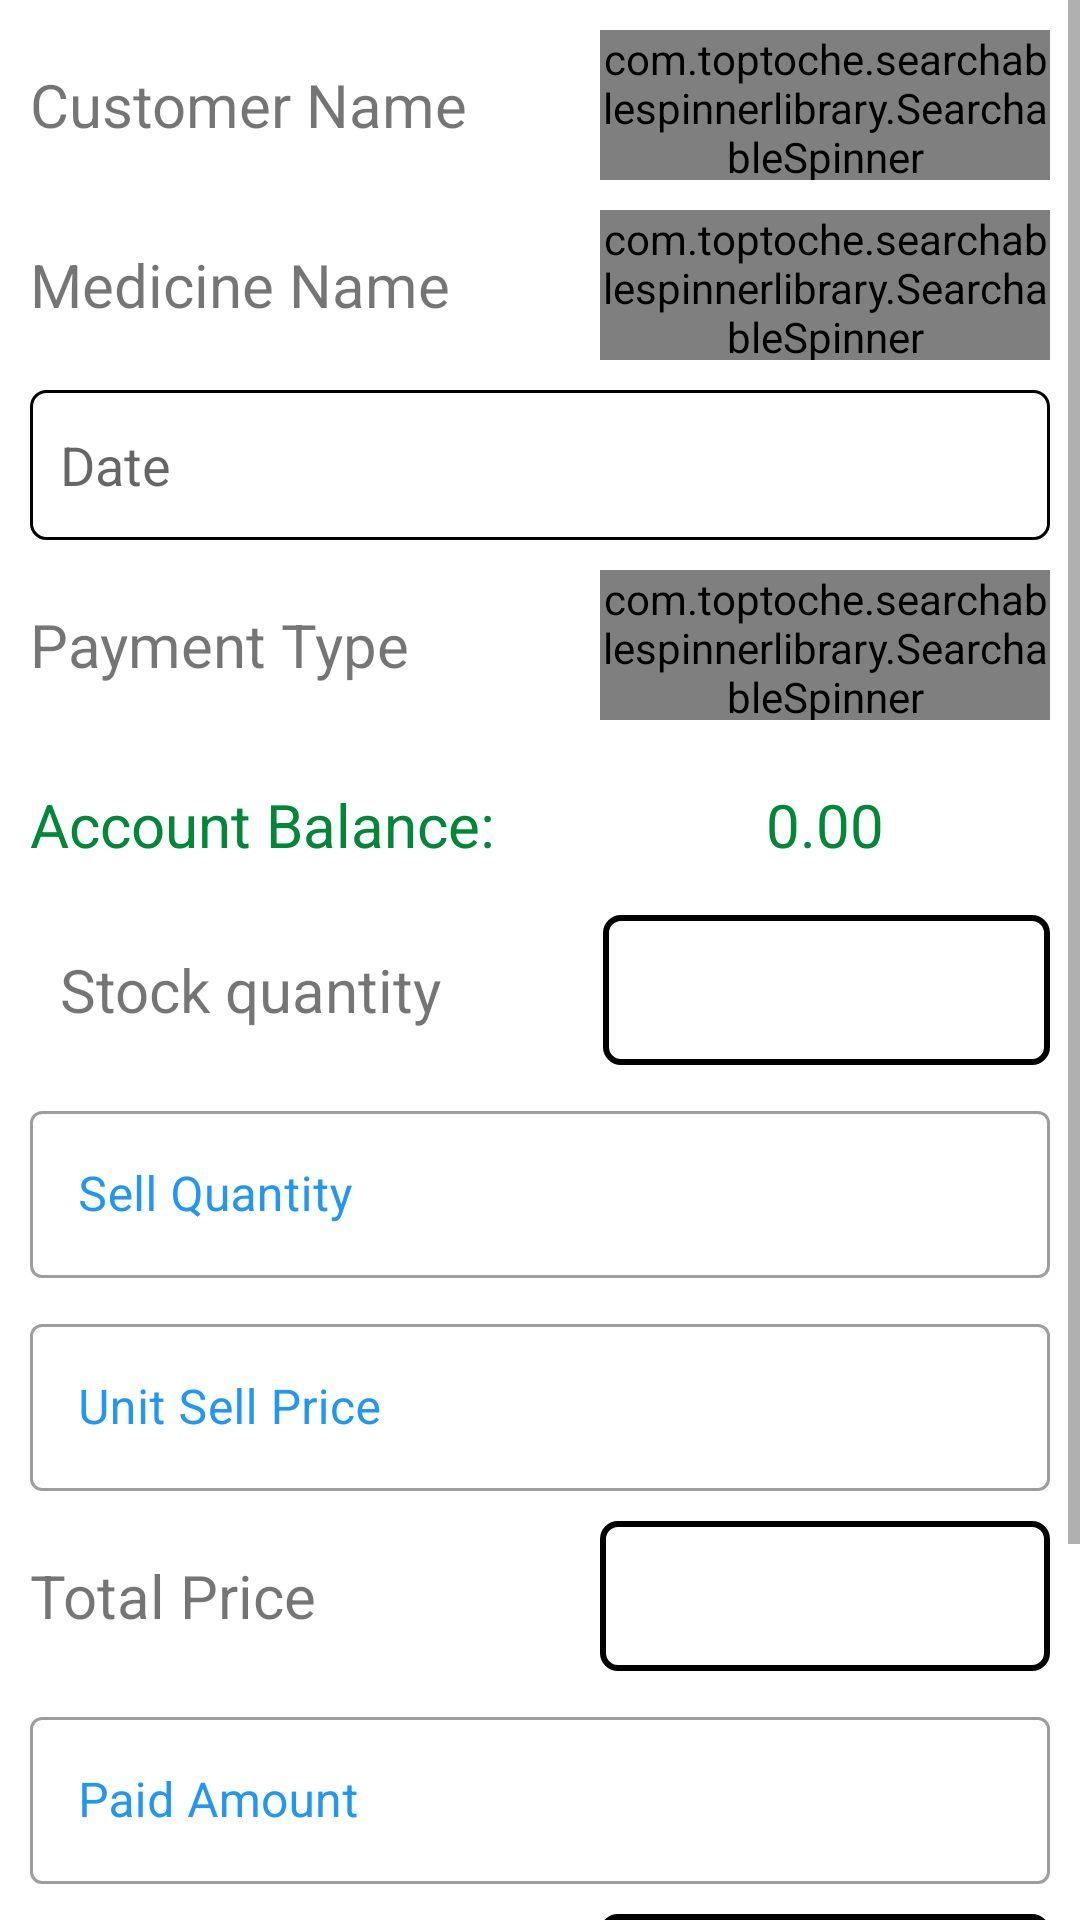

This screen was rendered from an Android layout file. Write that file and the resources it references.
<!-- AndroidManifest.xml: application theme Theme.PharmacyApp -->
<!-- res/layout/activity_sell_medicine.xml -->
<?xml version="1.0" encoding="utf-8"?>
<ScrollView xmlns:android="http://schemas.android.com/apk/res/android"
    xmlns:app="http://schemas.android.com/apk/res-auto"
    xmlns:tools="http://schemas.android.com/tools"
    android:layout_width="match_parent"
    android:layout_height="match_parent"
    tools:context=".SellMedicine">

    <LinearLayout
        android:layout_width="match_parent"
        android:layout_height="match_parent"
        android:padding="10dp"
        android:orientation="vertical">

        <LinearLayout
            android:layout_width="match_parent"
            android:layout_height="50dp"
            android:layout_marginBottom="10dp"
            android:orientation="horizontal">

            <TextView
                android:gravity="center_vertical"
                android:layout_width="150dp"
                android:layout_height="match_parent"
                android:text="Customer Name"
                android:textSize="20sp"
                />

            <com.toptoche.searchablespinnerlibrary.SearchableSpinner
                android:id="@+id/spinnerCustomerNameId"
                android:layout_width="match_parent"
                android:layout_height="match_parent"
                android:background="@drawable/spinner_background"
                android:layout_marginLeft="40dp"
                android:dropDownWidth="wrap_content"
                android:textAlignment="textEnd" />

        </LinearLayout>

        <LinearLayout
            android:layout_width="match_parent"
            android:layout_height="50dp"
            android:layout_marginBottom="10dp"
            android:orientation="horizontal">

            <TextView
                android:gravity="center_vertical"
                android:layout_width="150dp"
                android:layout_height="match_parent"
                android:text="@string/medicine_name"
                android:textSize="20sp"
                />

            <com.toptoche.searchablespinnerlibrary.SearchableSpinner
                android:id="@+id/spinnerMedicineNameId"
                android:layout_width="match_parent"
                android:layout_height="match_parent"
                android:background="@drawable/spinner_background"
                android:layout_marginLeft="40dp"
                android:dropDownWidth="wrap_content"
                android:textAlignment="textEnd" />

        </LinearLayout>


        <EditText
            android:layout_width="match_parent"
            android:layout_height="50dp"
            android:id="@+id/sellDateId"
            android:hint="@string/sell_Date"
            android:background="@drawable/edit_text_background"
            android:paddingLeft="10dp"
            android:layout_marginBottom="10dp"
            />

        <LinearLayout
            android:layout_width="match_parent"
            android:layout_height="50dp"
            android:layout_marginBottom="10dp"
            android:orientation="horizontal">

            <TextView
                android:gravity="center_vertical"
                android:layout_width="150dp"
                android:layout_height="match_parent"
                android:text="@string/payment_type"
                android:textSize="20sp"
                />
            <com.toptoche.searchablespinnerlibrary.SearchableSpinner
                android:id="@+id/spinnerPaymentTypeId"
                android:layout_width="match_parent"
                android:layout_height="match_parent"
                android:background="@drawable/spinner_background"
                android:textAlignment="textEnd"
                android:layout_marginLeft="40dp"
                />

        </LinearLayout>

        <LinearLayout
            android:layout_width="match_parent"
            android:layout_height="50dp"
            android:layout_marginBottom="5dp"
            android:orientation="horizontal">

            <TextView
                android:gravity="center_vertical"
                android:layout_width="160dp"
                android:layout_height="match_parent"
                android:text="Account Balance:"
                android:textColor="#008738"
                android:textSize="20sp"
                />

            <TextView
                android:id="@+id/accountBalanceTextViewID"
                android:layout_width="match_parent"
                android:layout_height="match_parent"
                android:layout_marginLeft="30dp"
                android:gravity="center"
                android:text="0.00"
                android:textColor="#008738"
                android:textSize="20sp"
                />

        </LinearLayout>

        <LinearLayout

            android:layout_width="match_parent"
            android:layout_height="50dp"
            android:layout_marginBottom="10dp"
            android:orientation="horizontal">

            <TextView
                android:layout_width="156dp"
                android:layout_height="match_parent"
                android:gravity="center_vertical"
                android:text="@string/stock_Quantity"
                android:paddingLeft="10dp"
                android:textSize="20sp" />

            <TextView
                android:id="@+id/stockQuantityId"
                android:layout_width="match_parent"
                android:layout_height="match_parent"
                android:layout_gravity="center_vertical"
                android:layout_marginLeft="35dp"
                android:background="@drawable/text_background"
                android:gravity="center"
                android:textSize="20sp" />

        </LinearLayout>

        <com.google.android.material.textfield.TextInputLayout
            android:id="@+id/sellQuantityId"
            style="@style/Widget.MaterialComponents.TextInputLayout.OutlinedBox"
            android:layout_width="match_parent"
            android:layout_height="wrap_content"
            android:layout_marginBottom="10dp"
            android:hint="@string/sell_Quantity"
            android:textColorHint="@color/bordercolor">

            <com.google.android.material.textfield.TextInputEditText
                android:layout_width="match_parent"
                android:layout_height="wrap_content"
                android:inputType="numberDecimal" />

        </com.google.android.material.textfield.TextInputLayout>

        <com.google.android.material.textfield.TextInputLayout
            android:id="@+id/unitSellPriceId"
            style="@style/Widget.MaterialComponents.TextInputLayout.OutlinedBox"
            android:layout_width="match_parent"
            android:layout_height="wrap_content"
            android:layout_marginBottom="10dp"
            android:hint="@string/unit_Sell_Price"
            android:textColorHint="@color/bordercolor">

            <com.google.android.material.textfield.TextInputEditText
                android:layout_width="match_parent"
                android:layout_height="wrap_content"
                android:inputType="text" />

        </com.google.android.material.textfield.TextInputLayout>

        <LinearLayout
            android:layout_width="match_parent"
            android:layout_height="50dp"
            android:layout_marginBottom="10dp"
            android:orientation="horizontal">

            <TextView
                android:gravity="center_vertical"
                android:layout_width="150dp"
                android:layout_height="match_parent"
                android:text="@string/total_Price"
                android:textSize="20sp"
                />
            <EditText
                android:gravity="center"
                android:layout_width="match_parent"
                android:background="@drawable/text_background"
                android:layout_height="match_parent"
                android:layout_marginLeft="40dp"
                android:id="@+id/totalSellPriceId"
                android:textSize="20sp"
                />
        </LinearLayout>

        <com.google.android.material.textfield.TextInputLayout
            android:id="@+id/sellPaidAmountId"
            style="@style/Widget.MaterialComponents.TextInputLayout.OutlinedBox"
            android:layout_width="match_parent"
            android:layout_height="wrap_content"
            android:layout_marginBottom="10dp"
            android:hint="@string/paid_Amount"
            android:textColorHint="@color/bordercolor">

            <com.google.android.material.textfield.TextInputEditText
                android:layout_width="match_parent"
                android:layout_height="wrap_content"
                android:inputType="numberDecimal" />

        </com.google.android.material.textfield.TextInputLayout>

        <LinearLayout
            android:layout_width="match_parent"
            android:layout_height="50dp"
            android:layout_marginBottom="10dp"
            android:orientation="horizontal">

            <TextView
                android:gravity="center_vertical"
                android:layout_width="150dp"
                android:layout_height="match_parent"
                android:text="@string/due_Amount"
                android:textSize="20sp"
                />
            <EditText
                android:gravity="center"
                android:layout_width="match_parent"
                android:background="@drawable/text_background"
                android:layout_height="match_parent"
                android:layout_marginLeft="40dp"
                android:id="@+id/sellDueAmountId"
                android:textSize="20sp"
                />

        </LinearLayout>

        <androidx.appcompat.widget.AppCompatButton
            android:id="@+id/sellBtnId"
            android:layout_width="150dp"
            android:layout_height="wrap_content"
            android:layout_gravity="center_horizontal"
            android:layout_marginTop="20dp"
            android:layout_marginBottom="20dp"
            android:background="#277BBD"
            android:padding="10dp"
            android:text="@string/sell_btn"
            android:textColor="#000"
            android:textSize="20sp" />

    </LinearLayout>

</ScrollView>
<!-- resources referenced by this layout -->
<resources>
  <color name="bordercolor">#2196F3</color>
  <!-- drawable edit_text_background (drawable) -->
  <?xml version="1.0" encoding="utf-8"?>
  <shape xmlns:android="http://schemas.android.com/apk/res/android">
      <solid android:color="@color/white"></solid>
      <stroke android:color="#000"
          android:width="1dp"/>
      <corners android:radius="5dp"/>
  </shape>
  <!-- drawable spinner_background (drawable) -->
  <?xml version="1.0" encoding="utf-8"?>
  <selector xmlns:android="http://schemas.android.com/apk/res/android">
  
      <item>
  
          <layer-list>
              <item>
                  <shape android:shape="rectangle">
                      <stroke android:width="2dp" android:color="@color/black"/>
                      <padding android:right="12dp"
                          android:left="12dp"/>
                      <corners android:radius="4dp"/>
  
                  </shape>
              </item>
  
              <item
                  android:drawable="@drawable/ic_baseline_arrow_drop_down_24"
                  android:gravity="end"
                  />
  
          </layer-list>
  
      </item>
  
  </selector>
  <!-- drawable text_background (drawable) -->
  <?xml version="1.0" encoding="utf-8"?>
  <selector xmlns:android="http://schemas.android.com/apk/res/android">
  
      <item>
  
          <shape android:shape="rectangle">
              <stroke android:width="2dp" android:color="@color/black"/>
  
              <corners android:radius="5dp"/>
  
          </shape>
  
      </item>
  
  </selector>
  <string name="due_Amount">Due Amount</string>
  <string name="medicine_name">Medicine Name</string>
  <string name="paid_Amount">Paid Amount</string>
  <string name="payment_type">Payment Type</string>
  <string name="sell_Date">Date</string>
  <string name="sell_Quantity">Sell Quantity</string>
  <string name="sell_btn">Sell</string>
  <string name="stock_Quantity">Stock quantity</string>
  <string name="total_Price">Total Price</string>
  <string name="unit_Sell_Price">Unit Sell Price</string>
  <style name="Theme.PharmacyApp" parent="Theme.MaterialComponents.DayNight.DarkActionBar">
          
          <item name="colorPrimary">@color/sky_blue</item>
          <item name="colorPrimaryVariant">@color/sky_blue</item>
          <item name="colorOnPrimary">@color/white</item>
          
          <item name="colorSecondary">@color/green</item>
          <item name="colorSecondaryVariant">@color/teal_700</item>
          <item name="colorOnSecondary">@color/black</item>
          
          <item name="android:statusBarColor" tools:targetApi="l">?attr/colorPrimaryVariant</item>
          
      </style>
  <color name="white">#FFFFFFFF</color>
  <color name="black">#FF000000</color>
  <color name="sky_blue">#00c0ef</color>
  <color name="green">#00a65a</color>
  <color name="teal_700">#FF018786</color>
</resources>
